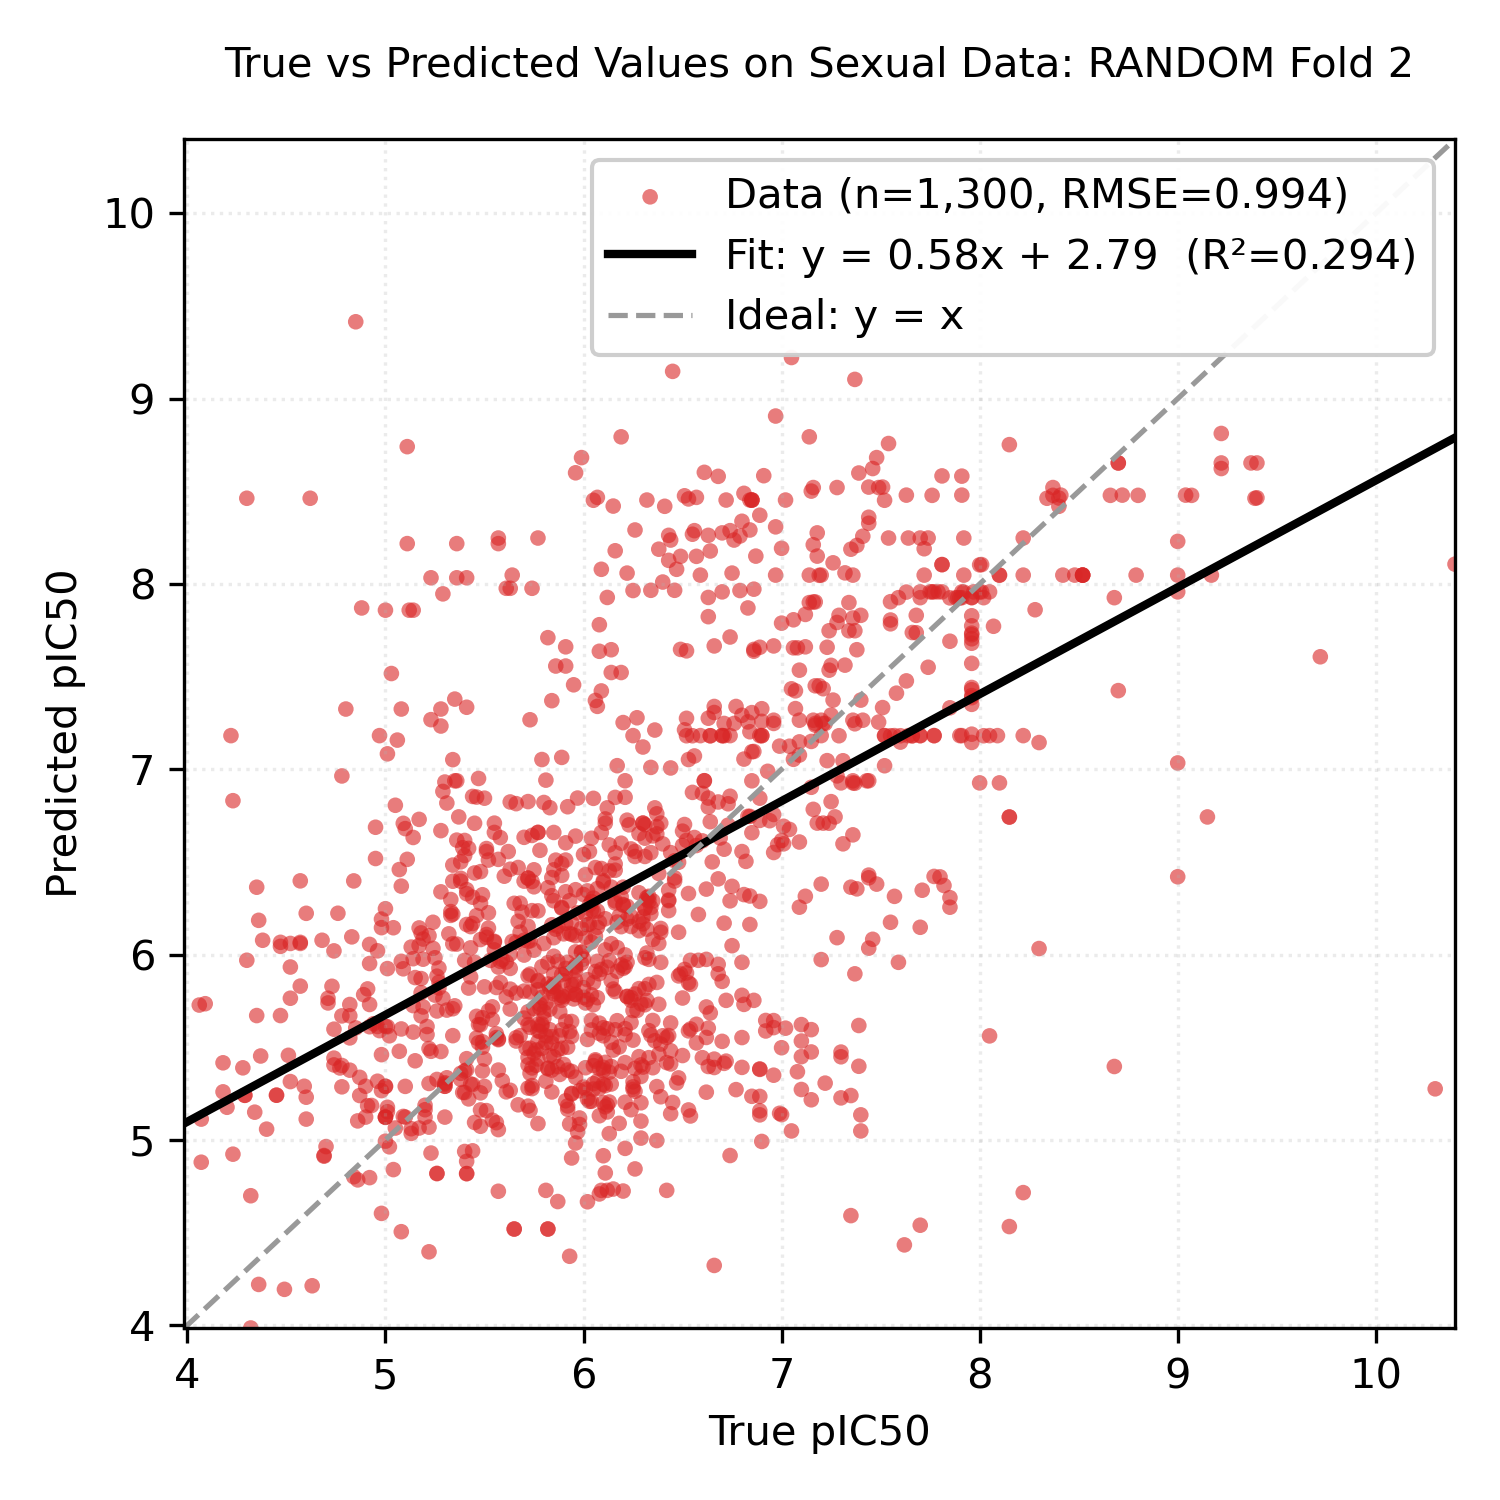

Data behind this chart, as committed beside it:
Smiles, y_true, y_pred
Cc1ccc(C(=O)NOCCCCCC(=O)NO)cc1C, 6.6, 6.87
O=C(CCCCCCCC(=O)NO)NO, 5.41, 4.818
CCN(CC)CCCC(C)Nc1ccnc2cc(Cl)ccc12, 6.59, 7.182
C[C@@H]1CC[C@H]2[C@@H](C)C(=O)O[C@@H]3O[…, 9.0, 7.957
C=CC12CCN(CC1)C(C(O)c1ccnc3ccc(OC)cc13)C…, 6.38, 6.438
Oc1ccc(Br)cc1CN1CCN(Cc2ccc(Cl)cc2)CC1, 5.82, 6.361
O=C(Nc1ccccc1O)c1ccc(Oc2cccc(C(=O)Nc3ccc…, 6.7, 5.532
O=C(Nc1ccccc1O)c1ccc(-c2ccc(Cl)cc2Cl)o1, 5.52, 6.143
O=C(Nc1ccc(F)c(Cl)c1)Nc1ccc(Cl)c(Cl)c1, 5.74, 5.293
COc1ccc(C(=O)NC(c2ccccc2Cl)c2cc(Cl)c3ccc…, 6.01, 6.431
Oc1ccccc1CN1CCC2(CCCN(Cc3ccccc3F)C2)C1, 6.19, 6.312
Cc1ccc2nc(C)cc(Nc3cccc(C(F)(F)F)c3)c2c1, 5.86, 5.8
CCCCCCn1c(=N)n(CC(O)COc2cccc(C)c2)c2cccc…, 5.74, 6.237
CSc1ccccc1C(=O)Nc1nc(-c2ccccn2)cs1, 5.75, 5.708
CC1CN(C(=O)c2sc3ccccc3c2Cl)CC(C)O1, 6.98, 6.593
CCOc1ccc(C2N(C)c3ccccc3N2C)cc1, 6.04, 5.646
CCOc1ccccc1CN1CCc2nc3cc(C(C)(C)C)nn3c(O)…, 5.91, 5.898
CC(C)CCNCC(O)Cn1c2ccccc2c2ccccc21, 6.04, 6.068
CCOC(=O)c1cnc2ccc(Cl)cc2c1NCCCN(C)C, 5.93, 6.291
COc1ccccc1N1C(=N)SC(=Cc2ccc(OCc3ccccc3F)…, 6.09, 5.92
COc1ccc(CCNC(=O)c2cc(S(=O)(=O)N3CC(C)CC(…, 5.88, 5.353
CN1CCN(c2c3c(c(C#N)c4nc5ccccc5n24)CCC3)C…, 5.83, 5.818
Cc1ccc(Nc2nc(N)c3ccccc3n2)cc1Cl, 5.96, 5.86
Nc1ccc(-c2nc3cc(Oc4ccc(Oc5ccc6[nH]c(-c7c…, 6.5, 5.766
Cc1cc(NC(=O)c2ccc(-c3ccccc3)cc2)no1, 6.11, 5.178
COCCNCC(O)Cn1c2ccc(Cl)cc2c2cc(Cl)ccc21, 6.19, 6.601
Cn1c(=O)c2cc(C(=O)NCCCN3CCCCCC3)sc2c2ccc…, 6.44, 5.631
Cc1ccc(C)c(Cn2c(N3CCC(C(=O)NCc4cccs4)CC3…, 5.94, 5.369
O=C(NC1CCN(Cc2ccccc2)CC1)c1cc(-c2cccnc2)…, 5.91, 6.603
CN(C)c1ccc(N=Cc2ccc(N3CCOCC3)cc2)cc1, 6.46, 6.397
Oc1ccc(-c2nc(-c3ccc4oc5ccc(-c6[nH]c(-c7c…, 6.17, 5.91
c1ccc(Oc2ccc(-c3cc(N4CCNCC4)[nH]n3)cc2)c…, 5.18, 5.669
OC(c1cc(C(F)(F)F)nc2c(C(F)(F)F)cccc12)C1…, 8.02, 7.926
O=C(CCCCCCC(=O)NO)NO, 5.82, 4.519
FC(F)(F)c1nc(-c2ccc(CCN3CCC(Nc4nc5cnccc5…, 5.86, 7.557
CC(=O)O[C@H]1CC(C)(C)[C@]2(O)CCc3c(cc(O)…, 5.3, 5.308
COc1cc([C@H](O)[C@@H](C)Oc2c(OC)cc(C)cc2…, 6.42, 4.727
CC(O)c1cc2c(o1)C(=O)c1ccccc1C2=O, 6.14, 6.364
N/C(=N\C(=O)c1nc(Cl)c(N)nc1N)NCc1ccc(Cl)…, 6.84, 6.162
CCN(CC)CCCC(C)Nc1ccnc2cc(Cl)ccc12, 7.66, 7.181
N=C(N)c1ccc(NC(=O)c2cccc(C(=O)Nc3ccc(C(=…, 6.16, 6.455
Clc1cccc(C(Nc2ccnc3cc(Cl)ccc23)c2ccc(CN3…, 6.66, 7.306
FC(F)(F)c1cc(NC(c2ccc(Cl)cc2)c2ccc(CN3CC…, 5.86, 6.51
COc1ccc2nc3cc(Cl)ccc3c(Nc3cc(CN4CCCC4)c(…, 7.92, 8.248
CN(C)c1ccc2nc3ccc(N(C)C)cc3[s+]c2c1, 6.72, 8.453
Clc1ccc2c(c1)[I+]c1ccccc1-2.O=S(=O)([O-]…, 7.15, 5.216
Clc1cccc2c1-c1ccccc1[I+]2.O=S(=O)([O-])C…, 7.15, 5.474
CN(C)CCNc1cc(-c2ccccc2)nc2ccccc12, 5.44, 6.31
c1ccc2c(NCCc3c[nH]c4ccccc34)c3ccccc3nc2c…, 6.7, 5.855
CCN(CC)c1cc(C)c2cc(NC(=O)c3cccc(OC)c3)cc…, 5.56, 5.822
CCN(c1nc(N)c(C(=O)NC(=N)N)nc1Cl)C(C)C, 6.08, 4.708
FC(F)(F)c1nc(-c2ccc(CCN3CCC(Nc4nc5cnc(Cl…, 5.73, 7.267
Nc1cc(/C=C/c2c[nH]c3ccccc23)nc2ccccc12, 5.85, 6.29
CC1CCCN(c2cccc(Br)c2O)C1, 6.89, 5.383
CCCN(CC1CC1)c1cc(Br)cc(Br)c1O, 6.15, 5.485
COc1cc(NC2CCN(Cc3ccccc3)CC2)cc(OC)c1, 6.36, 5.535
CC(=O)N(C1=C(N(C)C)C(=O)c2ccccc2C1=O)c1c…, 7.49, 7.255
CC(=O)N(C1=C(N2CCCCC2)C(=O)c2ccccc2C1=O)…, 5.27, 5.927
CN1CCN(CCCC(c2ccc(F)cc2)c2ccc(F)cc2)CC1, 4.92, 5.952
C[C@H]1Cc2c([nH]c3ccccc23)[C@@]2(N1)C(=O…, 7.36, 7.265
... 1,240 more rows
